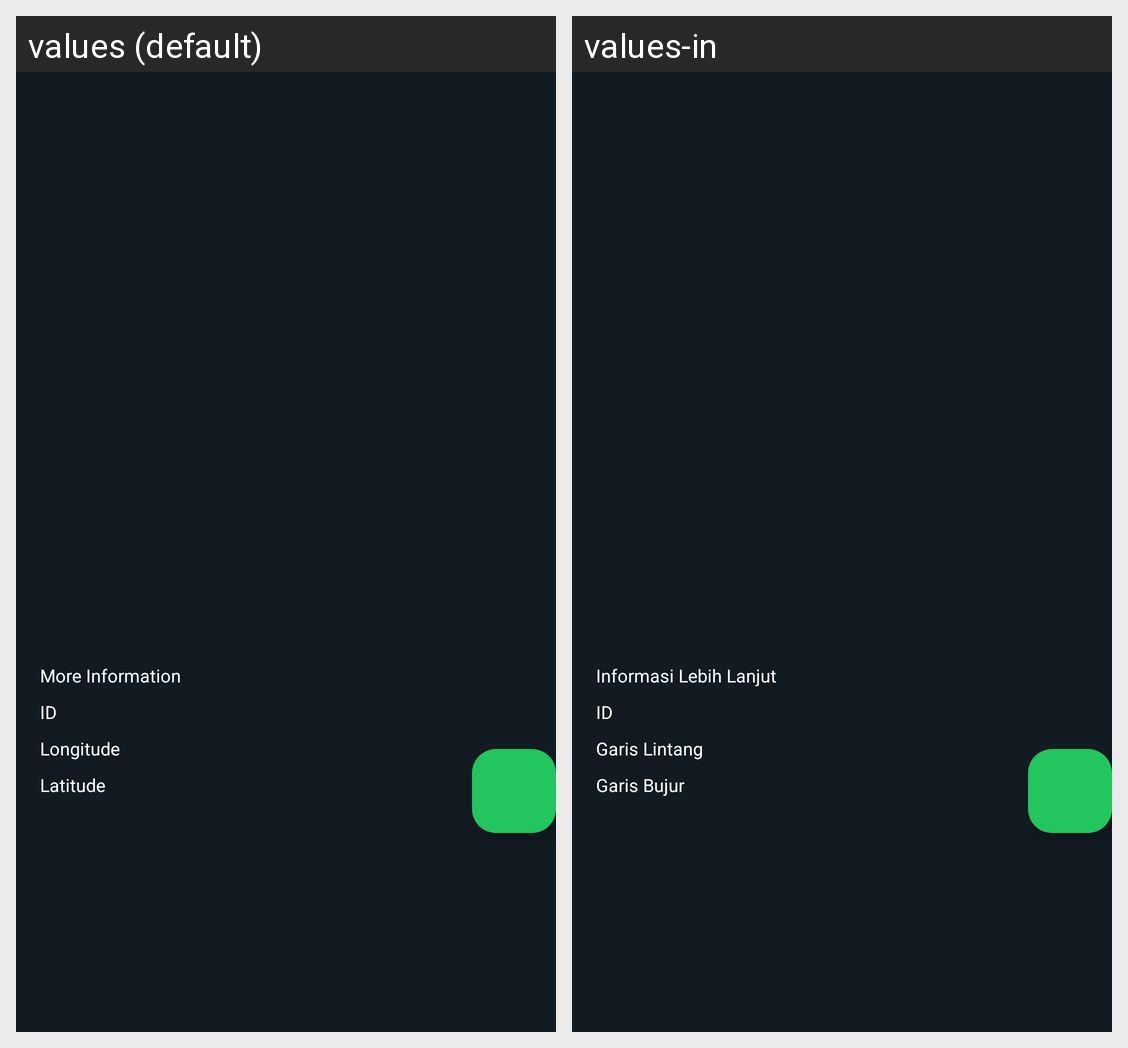

Translations of the strings shown on this Android screen, per locale in the grid:
Android screen res/layout/activity_detail_story.xml rendered under 2 locales, left to right: values (default), values-in. Device: Nexus 5 (rendered at 1080×1920; each locale shown at half size, 540×960, under a caption strip naming it); theme Theme.LoginWithAnimation.
Strings drawn on this screen, with the default value and each locale's value (text and hints the layout hard-codes, and strings that could not be matched under every locale, appear in the picture but are not listed):

more_information
  values: More Information
  values-in: Informasi Lebih Lanjut

id
  values: ID
  values-in: ID

lon
  values: Longitude
  values-in: Garis Lintang

lat
  values: Latitude
  values-in: Garis Bujur
